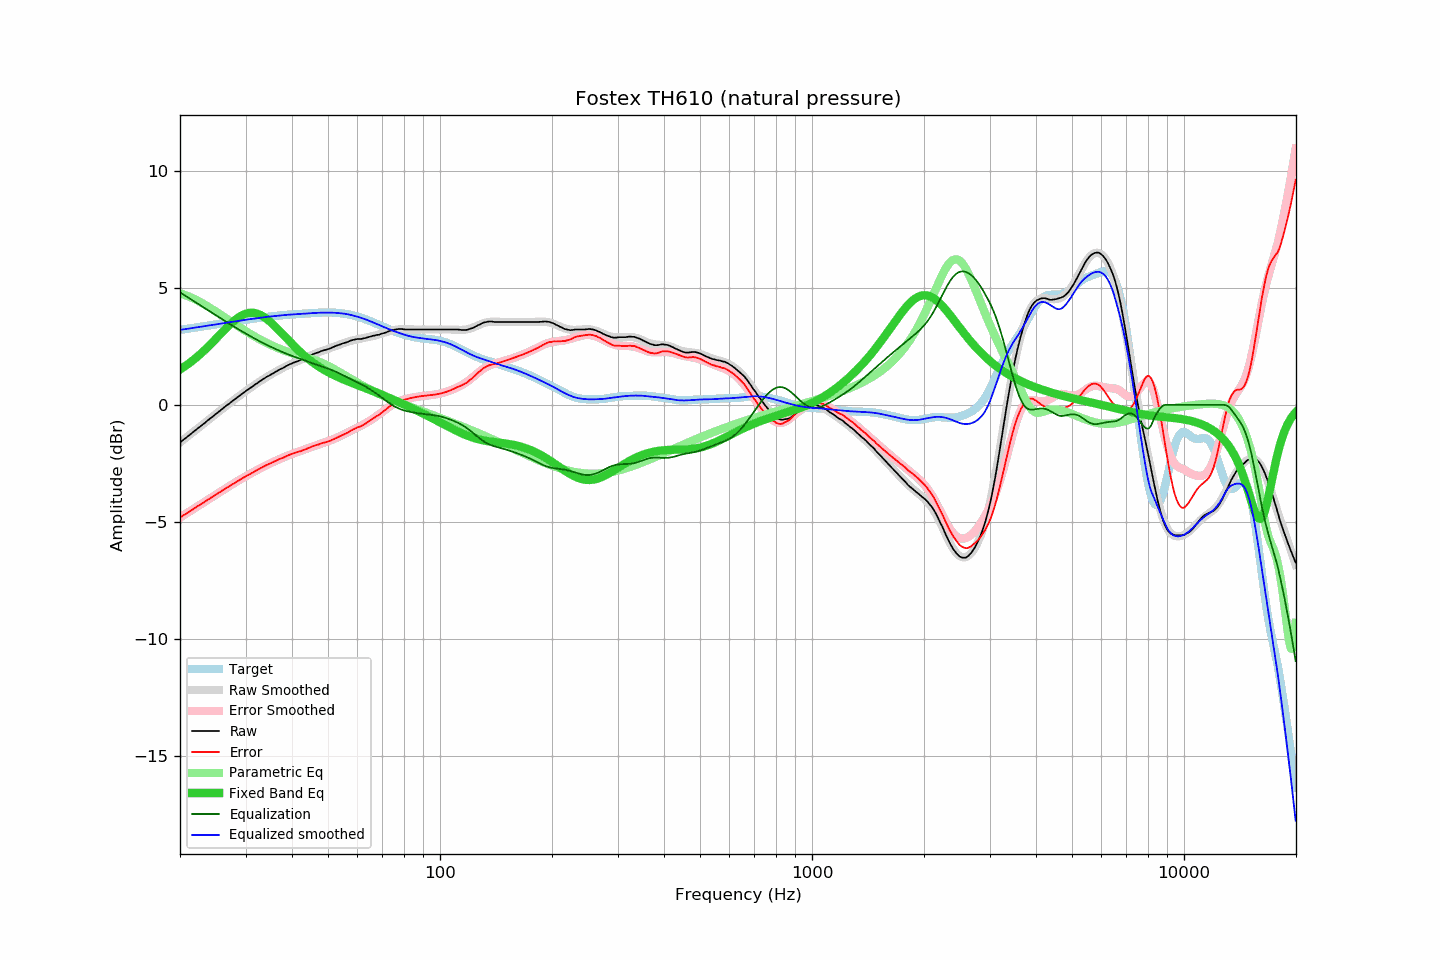

Data behind this chart, as committed beside it:
frequency, raw, error, smoothed, error_smoothed, equalization, parametric_eq, equalized_raw, equalized_smoothed, target
20.00, -1.60, -4.81, -1.60, -4.81, 4.81, 1.52, 3.21, 3.21, 3.21
20.20, -1.55, -4.77, -1.55, -4.77, 4.77, 1.56, 3.22, 3.22, 3.22
20.40, -1.49, -4.72, -1.50, -4.73, 4.73, 1.61, 3.23, 3.23, 3.23
20.61, -1.44, -4.68, -1.44, -4.68, 4.68, 1.65, 3.24, 3.24, 3.24
20.81, -1.39, -4.64, -1.39, -4.64, 4.64, 1.70, 3.25, 3.25, 3.25
21.02, -1.33, -4.59, -1.33, -4.59, 4.59, 1.75, 3.26, 3.26, 3.26
21.23, -1.28, -4.55, -1.28, -4.55, 4.55, 1.80, 3.27, 3.27, 3.27
21.44, -1.22, -4.50, -1.23, -4.51, 4.51, 1.85, 3.28, 3.28, 3.28
21.66, -1.17, -4.47, -1.17, -4.46, 4.46, 1.91, 3.29, 3.29, 3.29
21.87, -1.11, -4.42, -1.12, -4.42, 4.42, 1.96, 3.31, 3.30, 3.30
22.09, -1.06, -4.38, -1.06, -4.38, 4.38, 2.02, 3.31, 3.31, 3.31
22.31, -1.00, -4.33, -1.01, -4.33, 4.33, 2.08, 3.33, 3.32, 3.32
22.54, -0.95, -4.29, -0.95, -4.29, 4.29, 2.14, 3.33, 3.34, 3.34
22.76, -0.90, -4.25, -0.90, -4.24, 4.24, 2.20, 3.34, 3.35, 3.35
22.99, -0.84, -4.20, -0.84, -4.20, 4.20, 2.26, 3.36, 3.36, 3.36
23.22, -0.79, -4.16, -0.79, -4.16, 4.16, 2.32, 3.36, 3.37, 3.37
23.45, -0.73, -4.11, -0.73, -4.11, 4.11, 2.39, 3.38, 3.38, 3.38
23.69, -0.67, -4.07, -0.68, -4.07, 4.07, 2.46, 3.39, 3.39, 3.39
23.92, -0.62, -4.03, -0.62, -4.03, 4.03, 2.52, 3.40, 3.40, 3.40
24.16, -0.56, -3.98, -0.57, -3.98, 3.98, 2.59, 3.42, 3.41, 3.41
24.40, -0.51, -3.94, -0.51, -3.94, 3.94, 2.66, 3.42, 3.42, 3.43
24.65, -0.46, -3.90, -0.46, -3.89, 3.89, 2.73, 3.43, 3.43, 3.44
24.89, -0.40, -3.85, -0.40, -3.85, 3.85, 2.80, 3.45, 3.45, 3.45
25.14, -0.35, -3.81, -0.35, -3.81, 3.81, 2.88, 3.45, 3.46, 3.46
25.39, -0.29, -3.76, -0.29, -3.76, 3.76, 2.95, 3.47, 3.47, 3.47
25.65, -0.24, -3.72, -0.24, -3.72, 3.72, 3.02, 3.47, 3.48, 3.48
25.91, -0.18, -3.67, -0.19, -3.67, 3.67, 3.09, 3.49, 3.49, 3.49
26.16, -0.13, -3.63, -0.13, -3.63, 3.63, 3.16, 3.50, 3.50, 3.50
26.43, -0.07, -3.58, -0.08, -3.59, 3.59, 3.23, 3.51, 3.51, 3.51
26.69, -0.02, -3.54, -0.03, -3.54, 3.54, 3.30, 3.52, 3.52, 3.52
26.96, 0.03, -3.50, 0.03, -3.50, 3.50, 3.37, 3.53, 3.53, 3.53
27.23, 0.08, -3.46, 0.08, -3.46, 3.46, 3.44, 3.53, 3.54, 3.54
27.50, 0.14, -3.41, 0.14, -3.41, 3.41, 3.50, 3.55, 3.55, 3.55
27.77, 0.19, -3.37, 0.19, -3.37, 3.37, 3.56, 3.56, 3.56, 3.56
28.05, 0.24, -3.33, 0.24, -3.33, 3.33, 3.62, 3.57, 3.57, 3.57
28.33, 0.29, -3.29, 0.29, -3.29, 3.29, 3.67, 3.58, 3.58, 3.58
28.62, 0.35, -3.25, 0.34, -3.25, 3.25, 3.72, 3.59, 3.59, 3.59
28.90, 0.40, -3.20, 0.39, -3.21, 3.21, 3.77, 3.60, 3.60, 3.60
29.19, 0.45, -3.17, 0.44, -3.17, 3.17, 3.81, 3.61, 3.61, 3.61
29.48, 0.50, -3.13, 0.49, -3.13, 3.13, 3.85, 3.62, 3.62, 3.62
29.78, 0.55, -3.09, 0.55, -3.09, 3.09, 3.88, 3.63, 3.63, 3.63
30.08, 0.60, -3.05, 0.59, -3.05, 3.05, 3.90, 3.64, 3.64, 3.64
30.38, 0.65, -3.01, 0.64, -3.01, 3.01, 3.92, 3.66, 3.65, 3.65
30.68, 0.69, -2.98, 0.69, -2.97, 2.97, 3.94, 3.66, 3.66, 3.66
30.99, 0.74, -2.94, 0.74, -2.93, 2.93, 3.94, 3.67, 3.67, 3.67
31.30, 0.79, -2.90, 0.79, -2.89, 2.89, 3.94, 3.68, 3.68, 3.68
31.61, 0.84, -2.86, 0.84, -2.86, 2.86, 3.94, 3.69, 3.69, 3.69
31.93, 0.89, -2.82, 0.88, -2.82, 2.82, 3.92, 3.70, 3.70, 3.70
32.24, 0.93, -2.79, 0.93, -2.78, 2.78, 3.90, 3.71, 3.71, 3.71
32.57, 0.98, -2.75, 0.98, -2.74, 2.74, 3.88, 3.72, 3.72, 3.72
32.89, 1.03, -2.71, 1.02, -2.71, 2.71, 3.85, 3.74, 3.73, 3.73
33.22, 1.07, -2.67, 1.07, -2.67, 2.67, 3.81, 3.74, 3.74, 3.74
33.55, 1.12, -2.63, 1.11, -2.64, 2.64, 3.77, 3.75, 3.75, 3.75
33.89, 1.16, -2.60, 1.16, -2.60, 2.60, 3.73, 3.76, 3.76, 3.76
34.23, 1.21, -2.56, 1.20, -2.57, 2.57, 3.67, 3.78, 3.77, 3.77
34.57, 1.24, -2.54, 1.24, -2.53, 2.53, 3.62, 3.77, 3.77, 3.77
34.92, 1.28, -2.51, 1.28, -2.50, 2.50, 3.56, 3.78, 3.78, 3.78
35.27, 1.32, -2.47, 1.32, -2.47, 2.47, 3.50, 3.79, 3.79, 3.79
35.62, 1.36, -2.44, 1.36, -2.44, 2.44, 3.44, 3.79, 3.80, 3.80
35.97, 1.40, -2.41, 1.40, -2.41, 2.41, 3.37, 3.80, 3.80, 3.81
... 635 more rows
